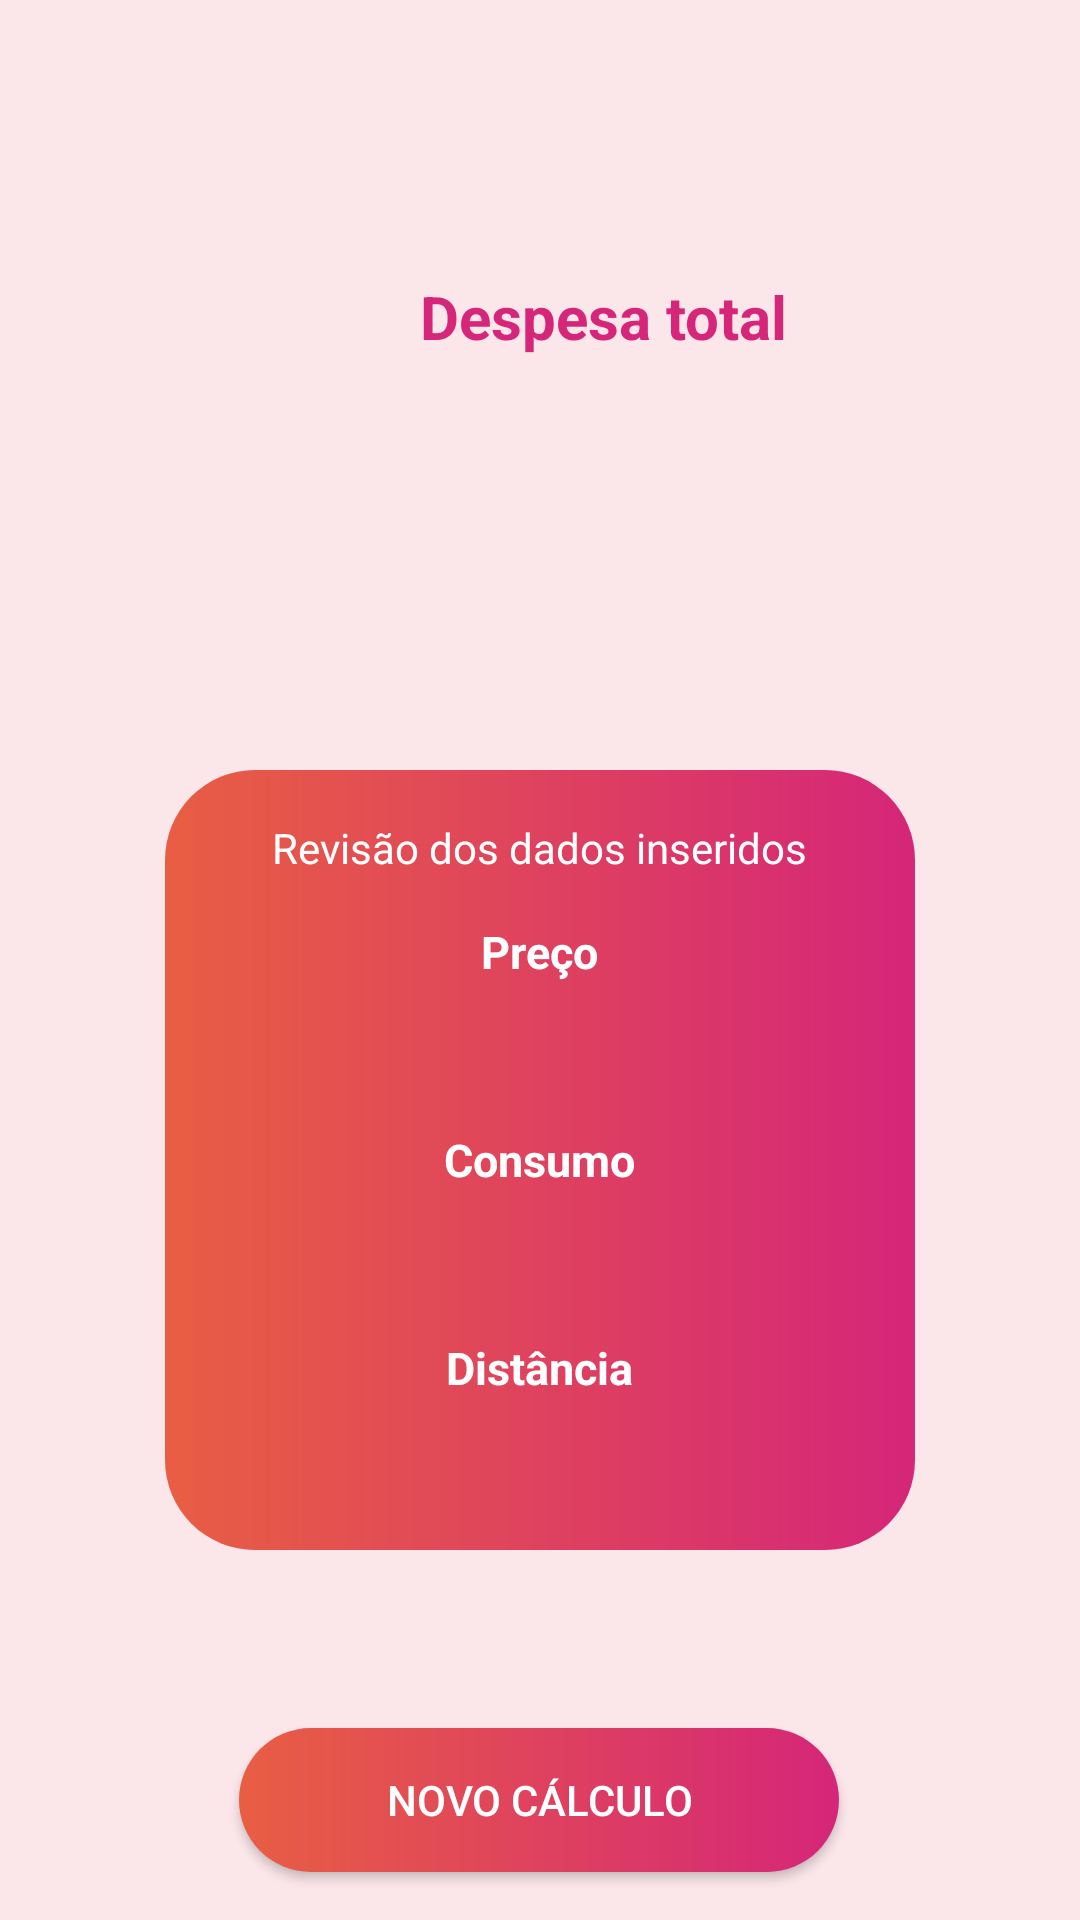

Write the Android layout XML for this screen, with the resource values it uses.
<!-- AndroidManifest.xml: application theme Theme.FuelCalculator -->
<!-- res/layout/activity_resultado.xml -->
<androidx.constraintlayout.widget.ConstraintLayout xmlns:android="http://schemas.android.com/apk/res/android"
    xmlns:app="http://schemas.android.com/apk/res-auto"
    xmlns:tools="http://schemas.android.com/tools"
    android:layout_width="match_parent"
    android:layout_height="match_parent"
    android:background="@color/Rosabb"
    tools:context=".Resultado">



    <LinearLayout
        android:id="@+id/background_layout"
        android:layout_width="250dp"
        android:layout_height="260dp"
        android:background="@drawable/gradient_button"
        android:gravity="center_vertical"
        android:orientation="vertical"
        app:layout_constraintBottom_toTopOf="@+id/btn_novocalc"
        app:layout_constraintEnd_toEndOf="parent"
        app:layout_constraintStart_toStartOf="parent"
        app:layout_constraintTop_toBottomOf="@id/txt_resultado">



        <TextView
            android:layout_width="wrap_content"
            android:layout_height="wrap_content"
            android:text="Revisão dos dados inseridos"
            android:textColor="@color/white"
            android:layout_gravity="center_horizontal"
            android:layout_margin="15dp"/>

        <TextView
            android:layout_width="wrap_content"
            android:layout_height="wrap_content"
            android:layout_gravity="center_horizontal"
            android:text="Preço"
            android:textColor="@color/white"
            android:textSize="15sp"
            android:textStyle="bold" />

        <TextView
            android:id="@+id/pc_usuario"
            android:layout_width="wrap_content"
            android:layout_height="wrap_content"

            android:layout_gravity="center_horizontal"
            android:layout_marginTop="15dp"
            android:textColor="@color/white"
            tools:text="€ 16,00" />

        <TextView
            android:layout_width="wrap_content"
            android:layout_height="wrap_content"
            android:layout_gravity="center_horizontal"
            android:layout_marginTop="15dp"
            android:text="Consumo"
            android:textColor="@color/white"
            android:textSize="15sp"
            android:textStyle="bold" />

        <TextView
            android:id="@+id/consumo_usuario"
            android:layout_width="wrap_content"
            android:layout_height="wrap_content"
            android:layout_gravity="center_horizontal"
            android:layout_marginTop="15dp"
            android:textColor="@color/white"
            tools:text="5.5 L/100Km" />

        <TextView
            android:layout_width="wrap_content"
            android:layout_height="wrap_content"
            android:layout_gravity="center_horizontal"
            android:layout_marginTop="15dp"
            android:text="Distância"
            android:textColor="@color/white"
            android:textSize="15sp"
            android:textStyle="bold" />

        <TextView
            android:id="@+id/distancia_usuario"
            android:layout_width="wrap_content"
            android:layout_height="wrap_content"
            android:layout_gravity="center_horizontal"
            android:layout_margin="15dp"
            android:textColor="@color/white"
            tools:text="100.5Km" />

    </LinearLayout>


    <TextView
        android:layout_width="wrap_content"
        android:layout_height="wrap_content"
        android:layout_marginStart="140dp"
        android:layout_marginTop="92dp"
        android:text="Despesa total"
        android:textColor="@color/Rosa"
        android:textSize="20dp"
        android:textStyle="bold"
        app:layout_constraintStart_toStartOf="parent"
        app:layout_constraintTop_toTopOf="parent" />

    <TextView
        android:id="@+id/txt_resultado"
        android:layout_width="wrap_content"
        android:layout_height="wrap_content"
        android:layout_marginTop="144dp"
        android:textAlignment="center"
        android:textColor="@color/rosa_avermelhado"
        android:textSize="40dp"
        android:textStyle="bold"
        app:layout_constraintEnd_toEndOf="parent"
        app:layout_constraintHorizontal_bias="0.498"
        app:layout_constraintStart_toStartOf="parent"
        app:layout_constraintTop_toTopOf="parent"
        tools:text="€ 52,00" />


    <androidx.appcompat.widget.AppCompatButton
        android:id="@+id/btn_novocalc"
        android:layout_width="200dp"
        android:layout_height="wrap_content"
        android:layout_margin="16dp"
        android:layout_marginBottom="16dp"
        android:background="@drawable/gradient_button"
        android:text="Novo Cálculo"
        android:textColor="@color/white"
        android:visibility="visible"
        app:layout_constraintBottom_toBottomOf="parent"
        app:layout_constraintEnd_toEndOf="parent"
        app:layout_constraintHorizontal_bias="0.497"
        app:layout_constraintStart_toStartOf="parent" />


</androidx.constraintlayout.widget.ConstraintLayout>
<!-- resources referenced by this layout -->
<resources>
  <color name="Rosa">#ffD52679</color>
  <color name="Rosabb">#FBE6EA</color>
  <color name="rosa_avermelhado">#DE405F</color>
  <color name="white">#FFFFFFFF</color>
  <!-- drawable gradient_button (drawable) -->
  <?xml version="1.0" encoding="utf-8"?>
  <shape xmlns:android="http://schemas.android.com/apk/res/android">
  
      <gradient
          android:startColor="@color/Laranja"
          android:endColor="@color/Rosa"/>
          <corners android:radius="30dp"/>
  </shape>
  <style name="Theme.FuelCalculator" parent="Base.Theme.FuelCalculator" />
  <color name="Laranja">#ffE85E43</color>
  <style name="Base.Theme.FuelCalculator" parent="Theme.Material3.DayNight.NoActionBar">
          
         <item name="colorPrimary">#EFE9DF</item>
      </style>
</resources>
